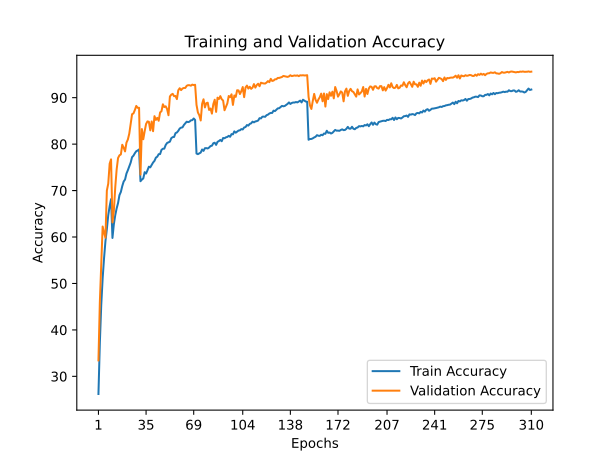

Data behind this chart, as committed beside it:
train_accuracy; train_loss; valid_accuracy; valid_loss
26,2060; 1,9806; 33,4400; 1,9820
37,2020; 1,7140; 45,9700; 1,5719
45,3740; 1,5189; 53,7700; 1,3527
51,0880; 1,3647; 62,2600; 1,1677
55,4300; 1,2552; 60,9200; 1,2455
59,1080; 1,1429; 59,8500; 1,6028
61,6940; 1,0766; 69,9900; 0,9970
64,7080; 1,0021; 71,4900; 0,9482
66,6340; 0,9417; 75,7900; 0,7798
68,1480; 0,9029; 76,7200; 0,7707
59,7980; 1,1394; 63,1400; 1,1649
62,7500; 1,0607; 65,6000; 1,2072
64,7060; 1,0040; 70,7300; 1,0799
66,1680; 0,9634; 74,5600; 0,8480
67,3140; 0,9252; 77,0100; 0,7776
69,0180; 0,8811; 77,5900; 0,6780
69,7100; 0,8611; 77,7800; 0,7612
70,9620; 0,8238; 79,8600; 0,6302
71,9420; 0,7985; 79,2400; 0,7117
72,3860; 0,7809; 78,4300; 0,7424
73,6620; 0,7487; 80,3200; 0,6181
74,3860; 0,7248; 80,9900; 0,6643
75,2280; 0,7023; 82,2500; 0,6142
76,0180; 0,6838; 84,3500; 0,5255
77,1960; 0,6547; 86,4400; 0,4646
77,5140; 0,6417; 86,6100; 0,4437
78,0460; 0,6218; 87,3500; 0,4284
78,4700; 0,6088; 88,2200; 0,3872
78,6240; 0,6036; 87,8100; 0,4047
78,8560; 0,6007; 87,8200; 0,4120
72,0100; 0,7946; 73,4400; 0,9411
72,3600; 0,7812; 83,2400; 0,5838
72,6100; 0,7761; 81,0500; 0,6171
73,9580; 0,7409; 82,7900; 0,5718
73,6660; 0,7424; 84,3400; 0,5380
74,3600; 0,7276; 84,8900; 0,5099
75,1420; 0,7039; 84,8100; 0,5117
75,0000; 0,7082; 82,9600; 0,6043
75,5040; 0,6924; 84,8800; 0,5180
76,0400; 0,6816; 82,7800; 0,5676
76,3920; 0,6669; 86,0200; 0,4976
77,0860; 0,6470; 85,2100; 0,4959
77,2960; 0,6464; 85,6500; 0,5055
77,8340; 0,6324; 85,0300; 0,5153
77,8560; 0,6268; 86,8200; 0,4463
78,7600; 0,6070; 87,0800; 0,4646
79,0020; 0,5992; 88,5700; 0,3895
79,0260; 0,5920; 87,9800; 0,4249
79,8100; 0,5755; 88,1400; 0,4272
80,2440; 0,5671; 87,5600; 0,4609
80,3980; 0,5542; 86,2200; 0,5373
80,5260; 0,5493; 90,2500; 0,3312
81,2780; 0,5296; 90,6500; 0,3150
81,5060; 0,5249; 90,8200; 0,3144
81,5420; 0,5186; 90,3200; 0,3589
82,3640; 0,5034; 90,3600; 0,3434
82,5020; 0,4966; 89,6900; 0,3752
82,8600; 0,4859; 91,5900; 0,3002
83,3540; 0,4750; 92,0300; 0,2882
83,5500; 0,4641; 91,6300; 0,3029
... 250 more rows
